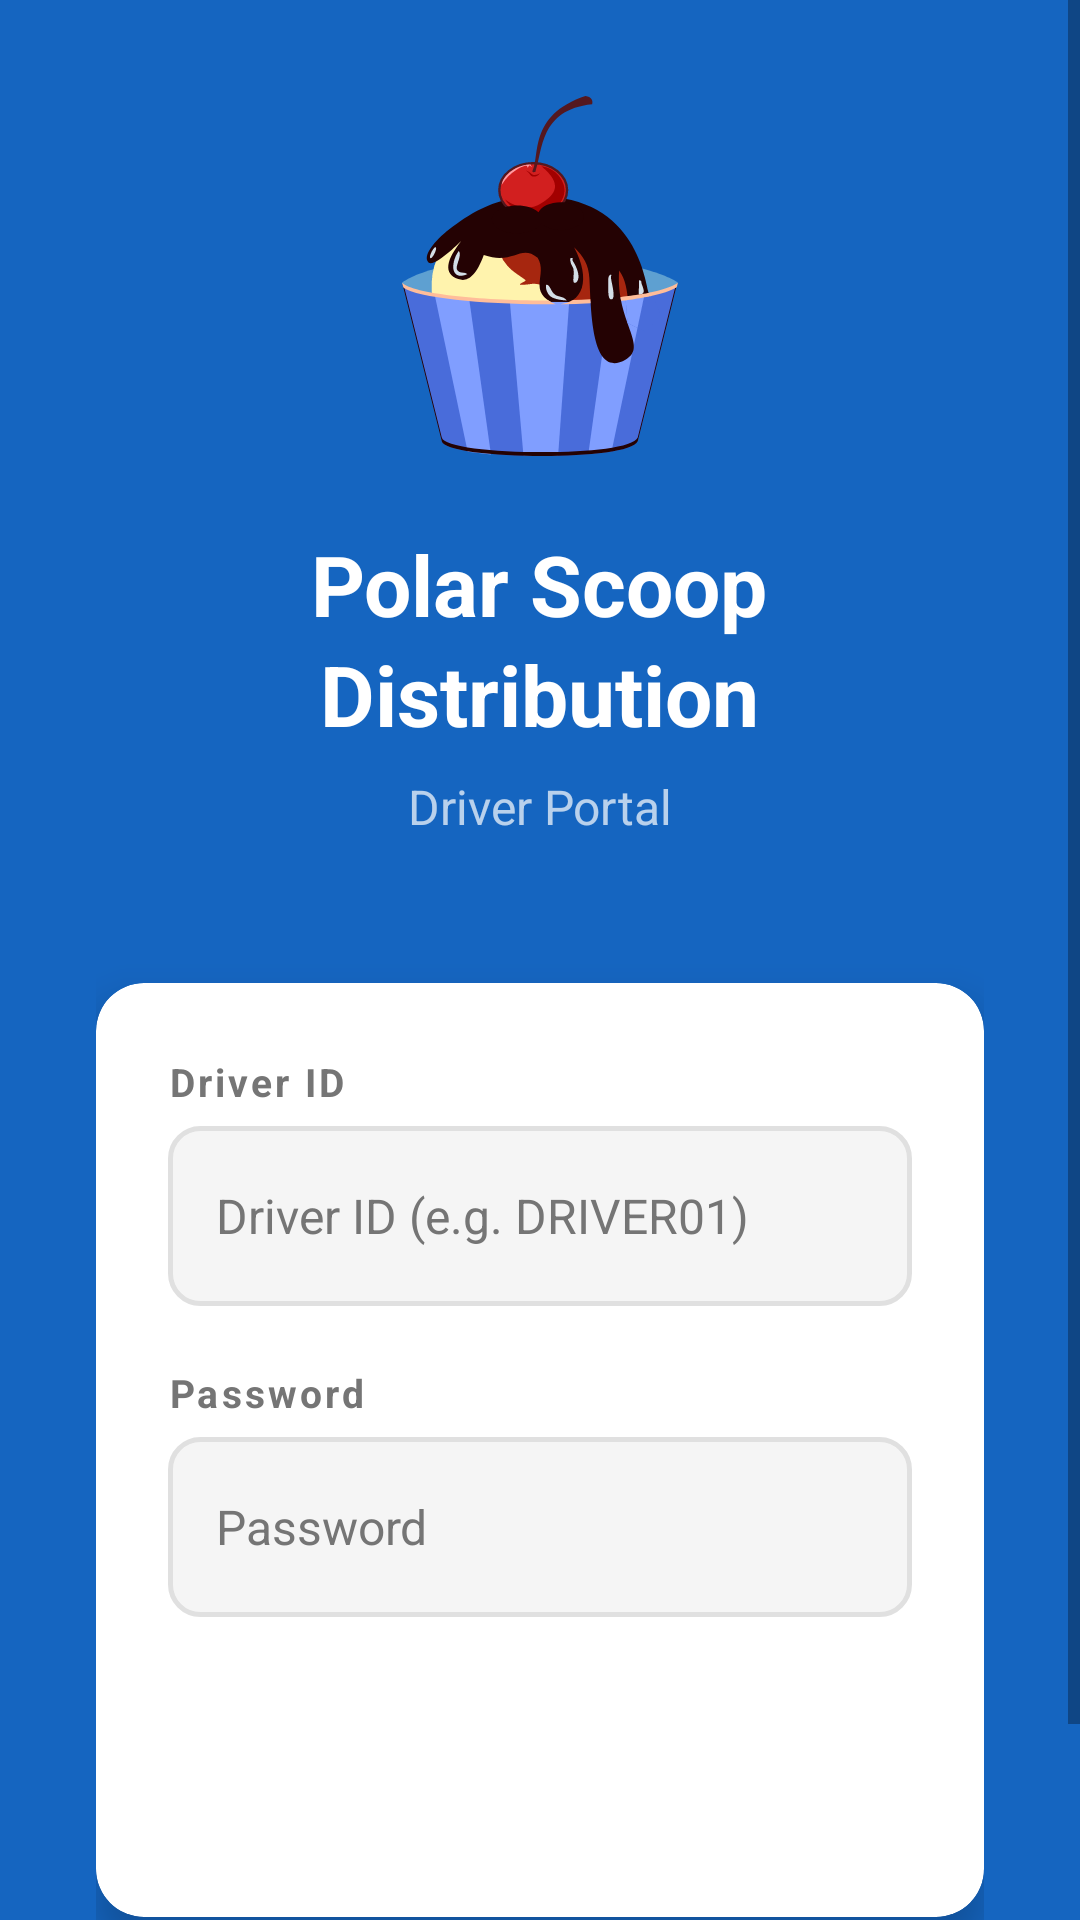

Android layout source for this screen:
<!-- AndroidManifest.xml: application theme Theme.PolarScoop -->
<!-- res/layout/activity_login.xml -->
<?xml version="1.0" encoding="utf-8"?>
<ScrollView
    xmlns:android="http://schemas.android.com/apk/res/android"
    android:layout_width="match_parent"
    android:layout_height="match_parent"
    android:background="@color/polar_blue"
    android:fillViewport="true">

    <LinearLayout
        android:layout_width="match_parent"
        android:layout_height="wrap_content"
        android:orientation="vertical"
        android:gravity="center"
        android:padding="32dp"
        android:minHeight="600dp">

        
        <LinearLayout
            android:layout_width="120dp"
            android:layout_height="120dp"
            android:orientation="vertical"
            android:gravity="center"
            android:background="@drawable/circle_white"
            android:layout_marginBottom="24dp">

            <ImageView
                android:layout_width="wrap_content"
                android:layout_height="wrap_content"
                android:src="@drawable/mylogo"
                android:gravity="center" />

        </LinearLayout>

        
        <TextView
            android:layout_width="wrap_content"
            android:layout_height="wrap_content"
            android:text="@string/login_title"
            android:textColor="@color/polar_white"
            android:textSize="28sp"
            android:textStyle="bold"
            android:gravity="center"
            android:lineSpacingMultiplier="1.1"
            android:layout_marginBottom="8dp" />

        
        <TextView
            android:layout_width="wrap_content"
            android:layout_height="wrap_content"
            android:text="Driver Portal"
            android:textColor="#B3FFFFFF"
            android:textSize="16sp"
            android:layout_marginBottom="48dp" />

        
        <androidx.cardview.widget.CardView
            android:layout_width="match_parent"
            android:layout_height="wrap_content"
            android:layout_marginBottom="24dp"
            app:cardCornerRadius="16dp"
            app:cardElevation="8dp"
            xmlns:app="http://schemas.android.com/apk/res-auto">

            <LinearLayout
                android:layout_width="match_parent"
                android:layout_height="wrap_content"
                android:orientation="vertical"
                android:padding="24dp">

                
                <TextView
                    android:layout_width="wrap_content"
                    android:layout_height="wrap_content"
                    android:text="Driver ID"
                    android:textColor="@color/text_secondary"
                    android:textSize="13sp"
                    android:textStyle="bold"
                    android:letterSpacing="0.08"
                    android:layout_marginBottom="6dp" />

                
                <EditText
                    android:id="@+id/etDriverId"
                    android:layout_width="match_parent"
                    android:layout_height="60dp"
                    android:hint="@string/driver_id_hint"
                    android:inputType="text"
                    android:textSize="16sp"
                    android:padding="16dp"
                    android:background="@drawable/edittext_background"
                    android:textColor="@color/text_primary"
                    android:textColorHint="@color/text_secondary"
                    android:imeOptions="actionNext"
                    android:maxLines="1"
                    android:layout_marginBottom="20dp" />

                
                <TextView
                    android:layout_width="wrap_content"
                    android:layout_height="wrap_content"
                    android:text="Password"
                    android:textColor="@color/text_secondary"
                    android:textSize="13sp"
                    android:textStyle="bold"
                    android:letterSpacing="0.08"
                    android:layout_marginBottom="6dp" />

                
                <EditText
                    android:id="@+id/etPassword"
                    android:layout_width="match_parent"
                    android:layout_height="60dp"
                    android:hint="@string/password_hint"
                    android:inputType="textPassword"
                    android:textSize="16sp"
                    android:padding="16dp"
                    android:background="@drawable/edittext_background"
                    android:textColor="@color/text_primary"
                    android:textColorHint="@color/text_secondary"
                    android:imeOptions="actionDone"
                    android:layout_marginBottom="8dp" />

                
                <TextView
                    android:id="@+id/tvErrorMsg"
                    android:layout_width="match_parent"
                    android:layout_height="wrap_content"
                    android:text="@string/invalid_credentials"
                    android:textColor="@color/status_failed"
                    android:textSize="14sp"
                    android:gravity="center"
                    android:padding="8dp"
                    android:visibility="gone" />

                
                <Button
                    android:id="@+id/btnLogin"
                    android:layout_width="match_parent"
                    android:layout_height="60dp"
                    android:text="@string/btn_login"
                    android:textSize="16sp"
                    android:textStyle="bold"
                    android:textColor="@color/polar_white"
                    android:background="@drawable/btn_primary"
                    android:layout_marginTop="8dp"
                    android:letterSpacing="0.1" />

            </LinearLayout>
        </androidx.cardview.widget.CardView>

        
        <TextView
            android:layout_width="wrap_content"
            android:layout_height="wrap_content"
            android:text="Use: DRIVER01 / password123"
            android:textColor="#80FFFFFF"
            android:textSize="13sp"
            android:gravity="center" />

    </LinearLayout>
</ScrollView>
<!-- resources referenced by this layout -->
<resources>
  <color name="polar_blue">#1565C0</color>
  <color name="polar_white">#FFFFFF</color>
  <color name="status_failed">#C62828</color>
  <color name="text_primary">#212121</color>
  <color name="text_secondary">#757575</color>
  <!-- drawable edittext_background (drawable) -->
  <?xml version="1.0" encoding="utf-8"?>
  <shape xmlns:android="http://schemas.android.com/apk/res/android"
      android:shape="rectangle">
      <solid android:color="#F5F5F5" />
      <corners android:radius="10dp" />
      <stroke android:width="1.5dp" android:color="#E0E0E0" />
  </shape>
  <!-- drawable mylogo: vector/xml drawable (drawable, 7487 chars, omitted) -->
  <string name="btn_login">LOG IN</string>
  <string name="driver_id_hint">Driver ID (e.g. DRIVER01)</string>
  <string name="invalid_credentials">Invalid Driver ID or Password</string>
  <string name="login_title">Polar Scoop\nDistribution</string>
  <string name="password_hint">Password</string>
  <style name="Theme.PolarScoop" parent="Theme.MaterialComponents.Light.NoActionBar">
          <item name="colorPrimary">@color/polar_blue</item>
          <item name="colorPrimaryDark">@color/polar_blue_dark</item>
          <item name="colorAccent">@color/polar_blue</item>
          <item name="android:windowBackground">@color/screen_background</item>
          <item name="android:statusBarColor">@color/polar_blue_dark</item>
      </style>
  <color name="polar_blue_dark">#0D47A1</color>
  <color name="screen_background">#F5F5F5</color>
</resources>
